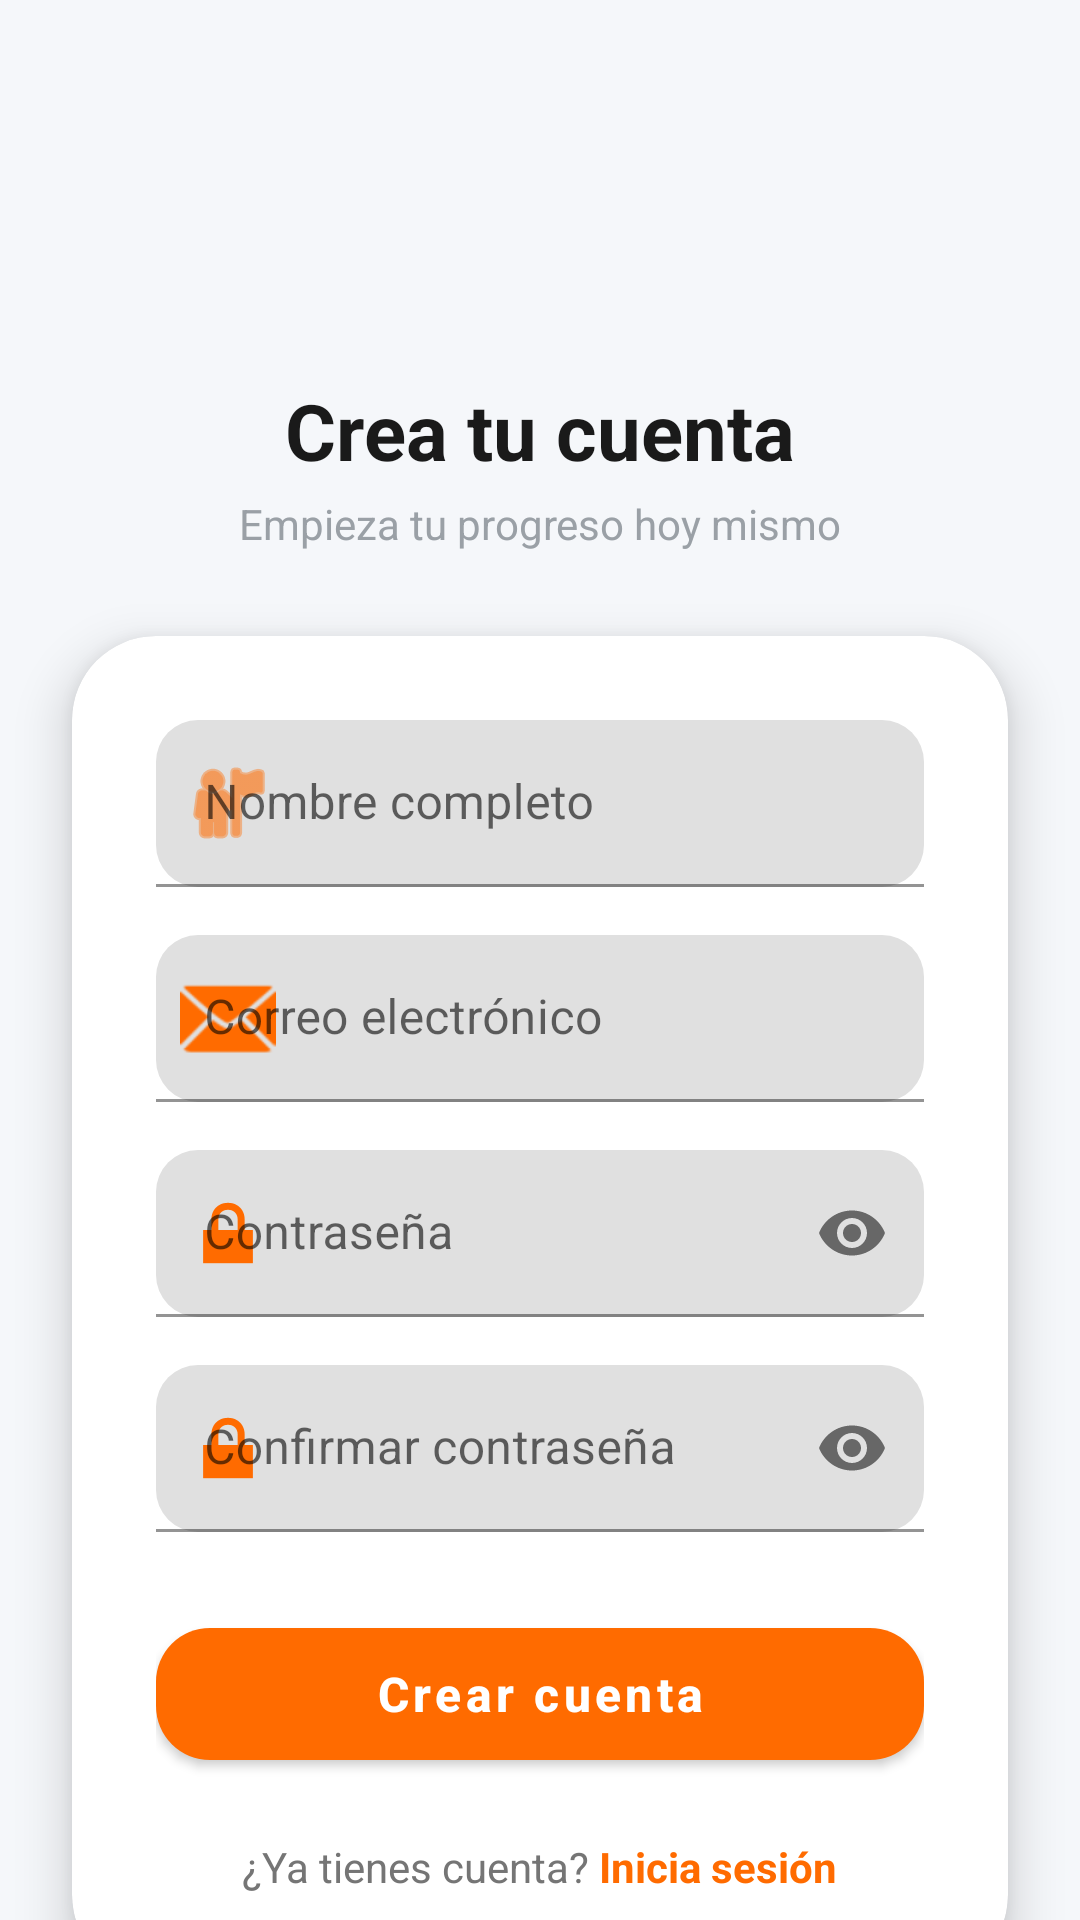

Write the Android layout XML for this screen, with the resource values it uses.
<!-- AndroidManifest.xml: application theme Theme.GymRat -->
<!-- res/layout/activity_register.xml -->
<?xml version="1.0" encoding="utf-8"?>
<androidx.core.widget.NestedScrollView
    xmlns:android="http://schemas.android.com/apk/res/android"
    xmlns:app="http://schemas.android.com/apk/res-auto"
    android:layout_width="match_parent"
    android:layout_height="match_parent"
    android:background="#F5F7FA"
    android:fillViewport="true">

    <androidx.constraintlayout.widget.ConstraintLayout
        android:layout_width="match_parent"
        android:layout_height="wrap_content">

        <ImageView
            android:id="@+id/imgLogo"
            android:layout_width="70dp"
            android:layout_height="70dp"
            android:src="@mipmap/ic_launcher_round"
            app:layout_constraintTop_toTopOf="parent"
            app:layout_constraintStart_toStartOf="parent"
            app:layout_constraintEnd_toEndOf="parent"
            android:layout_marginTop="40dp"/>

        <TextView
            android:id="@+id/txtTitulo"
            android:layout_width="wrap_content"
            android:layout_height="wrap_content"
            android:text="Crea tu cuenta"
            android:textSize="26sp"
            android:textStyle="bold"
            android:textColor="#1A1A1A"
            android:layout_marginTop="16dp"
            app:layout_constraintTop_toBottomOf="@id/imgLogo"
            app:layout_constraintStart_toStartOf="parent"
            app:layout_constraintEnd_toEndOf="parent"/>

        <TextView
            android:id="@+id/txtSubtitulo"
            android:layout_width="wrap_content"
            android:layout_height="wrap_content"
            android:text="Empieza tu progreso hoy mismo"
            android:textSize="14sp"
            android:textColor="#9AA0A6"
            android:layout_marginTop="4dp"
            app:layout_constraintTop_toBottomOf="@id/txtTitulo"
            app:layout_constraintStart_toStartOf="parent"
            app:layout_constraintEnd_toEndOf="parent"/>

        <com.google.android.material.card.MaterialCardView
            android:id="@+id/cardRegistro"
            android:layout_width="0dp"
            android:layout_height="wrap_content"
            android:layout_marginHorizontal="24dp"
            android:layout_marginTop="28dp"
            android:layout_marginBottom="24dp"
            app:cardCornerRadius="28dp"
            app:cardElevation="10dp"
            app:cardBackgroundColor="#FFFFFF"
            app:layout_constraintTop_toBottomOf="@id/txtSubtitulo"
            app:layout_constraintStart_toStartOf="parent"
            app:layout_constraintEnd_toEndOf="parent">

            <LinearLayout
                android:layout_width="match_parent"
                android:layout_height="wrap_content"
                android:orientation="vertical"
                android:padding="28dp">

                <com.google.android.material.textfield.TextInputLayout
                    android:layout_width="match_parent"
                    android:layout_height="wrap_content"
                    android:hint="Nombre completo"
                    app:startIconDrawable="@android:drawable/ic_menu_myplaces"
                    app:startIconTint="#FF6B00"
                    app:boxCornerRadiusTopStart="14dp"
                    app:boxCornerRadiusTopEnd="14dp"
                    app:boxCornerRadiusBottomStart="14dp"
                    app:boxCornerRadiusBottomEnd="14dp"
                    app:boxStrokeColor="#FF6B00"
                    app:hintTextColor="#FF6B00">

                    <com.google.android.material.textfield.TextInputEditText
                        android:id="@+id/etNombre"
                        android:layout_width="match_parent"
                        android:layout_height="wrap_content"
                        android:inputType="textPersonName"/>

                </com.google.android.material.textfield.TextInputLayout>

                <com.google.android.material.textfield.TextInputLayout
                    android:layout_width="match_parent"
                    android:layout_height="wrap_content"
                    android:layout_marginTop="16dp"
                    android:hint="Correo electrónico"
                    app:startIconDrawable="@android:drawable/ic_dialog_email"
                    app:startIconTint="#FF6B00"
                    app:boxCornerRadiusTopStart="14dp"
                    app:boxCornerRadiusTopEnd="14dp"
                    app:boxCornerRadiusBottomStart="14dp"
                    app:boxCornerRadiusBottomEnd="14dp"
                    app:boxStrokeColor="#FF6B00"
                    app:hintTextColor="#FF6B00">

                    <com.google.android.material.textfield.TextInputEditText
                        android:id="@+id/etCorreo"
                        android:layout_width="match_parent"
                        android:layout_height="wrap_content"
                        android:inputType="textEmailAddress"/>

                </com.google.android.material.textfield.TextInputLayout>

                <com.google.android.material.textfield.TextInputLayout
                    android:layout_width="match_parent"
                    android:layout_height="wrap_content"
                    android:layout_marginTop="16dp"
                    android:hint="Contraseña"
                    app:startIconDrawable="@android:drawable/ic_lock_lock"
                    app:startIconTint="#FF6B00"
                    app:endIconMode="password_toggle"
                    app:boxCornerRadiusTopStart="14dp"
                    app:boxCornerRadiusTopEnd="14dp"
                    app:boxCornerRadiusBottomStart="14dp"
                    app:boxCornerRadiusBottomEnd="14dp"
                    app:boxStrokeColor="#FF6B00"
                    app:hintTextColor="#FF6B00">

                    <com.google.android.material.textfield.TextInputEditText
                        android:id="@+id/etPassword"
                        android:layout_width="match_parent"
                        android:layout_height="wrap_content"
                        android:inputType="textPassword"/>

                </com.google.android.material.textfield.TextInputLayout>

                <com.google.android.material.textfield.TextInputLayout
                    android:layout_width="match_parent"
                    android:layout_height="wrap_content"
                    android:layout_marginTop="16dp"
                    android:hint="Confirmar contraseña"
                    app:startIconDrawable="@android:drawable/ic_lock_lock"
                    app:startIconTint="#FF6B00"
                    app:endIconMode="password_toggle"
                    app:boxCornerRadiusTopStart="14dp"
                    app:boxCornerRadiusTopEnd="14dp"
                    app:boxCornerRadiusBottomStart="14dp"
                    app:boxCornerRadiusBottomEnd="14dp"
                    app:boxStrokeColor="#FF6B00"
                    app:hintTextColor="#FF6B00">

                    <com.google.android.material.textfield.TextInputEditText
                        android:id="@+id/etConfirmarPassword"
                        android:layout_width="match_parent"
                        android:layout_height="wrap_content"
                        android:inputType="textPassword"/>

                </com.google.android.material.textfield.TextInputLayout>

                <com.google.android.material.button.MaterialButton
                    android:id="@+id/btnRegistrar"
                    android:layout_width="match_parent"
                    android:layout_height="56dp"
                    android:layout_marginTop="26dp"
                    android:text="Crear cuenta"
                    android:textAllCaps="false"
                    android:textStyle="bold"
                    android:textSize="16sp"
                    app:backgroundTint="#FF6B00"
                    app:cornerRadius="18dp"
                    app:elevation="4dp"/>

                <LinearLayout
                    android:layout_width="match_parent"
                    android:layout_height="wrap_content"
                    android:orientation="horizontal"
                    android:gravity="center"
                    android:layout_marginTop="20dp">

                    <TextView
                        android:layout_width="wrap_content"
                        android:layout_height="wrap_content"
                        android:text="¿Ya tienes cuenta? "
                        android:textSize="14sp"
                        android:textColor="#757575"/>

                    <TextView
                        android:id="@+id/txtIrLogin"
                        android:layout_width="wrap_content"
                        android:layout_height="wrap_content"
                        android:text="Inicia sesión"
                        android:textStyle="bold"
                        android:textColor="#FF6B00"
                        android:textSize="14sp"/>

                </LinearLayout>

            </LinearLayout>

        </com.google.android.material.card.MaterialCardView>

    </androidx.constraintlayout.widget.ConstraintLayout>

</androidx.core.widget.NestedScrollView>
<!-- resources referenced by this layout -->
<resources>
  <style name="Theme.GymRat" parent="Theme.MaterialComponents.DayNight.NoActionBar">
          <item name="android:windowBackground">@android:color/white</item>
          <item name="android:statusBarColor">@android:color/transparent</item>
          <item name="android:navigationBarColor">@android:color/transparent</item>
          <item name="android:windowLightStatusBar">true</item>
      </style>
</resources>
